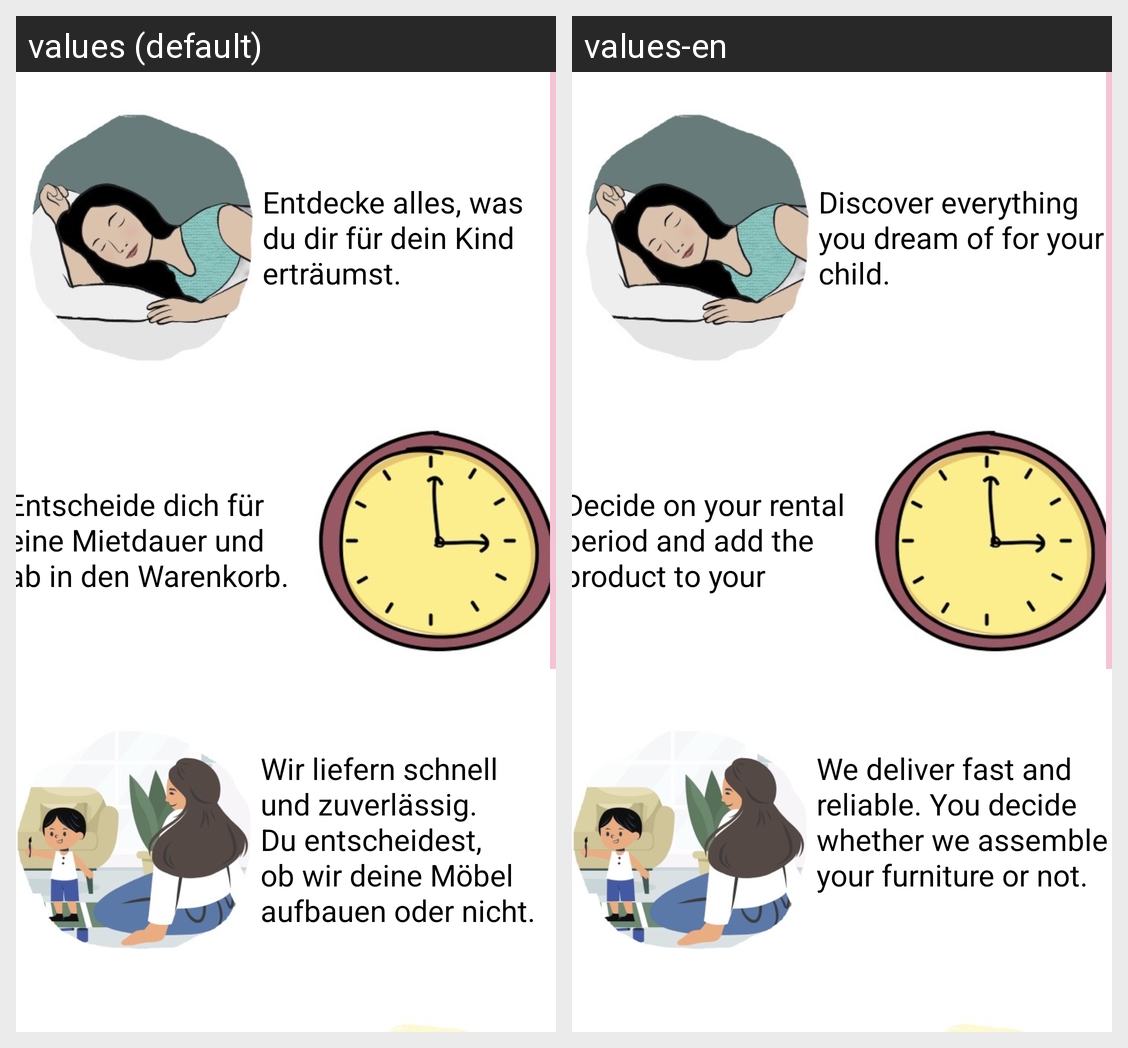

The Android screen above is rendered under two locales of the same app. Produce the string resources it draws, with the default and per-locale values.
Android screen res/layout/fragment_hilfeseiten.xml rendered under 2 locales, left to right: values (default), values-en. Device: Nexus 5 (rendered at 1080×1920; each locale shown at half size, 540×960, under a caption strip naming it); theme Theme.DieKleineMietkiste.
Strings drawn on this screen, with the default value and each locale's value (text and hints the layout hard-codes, and strings that could not be matched under every locale, appear in the picture but are not listed):

function1
  values: Entdecke alles, was du dir für dein Kind erträumst.
  values-en: Discover everything you dream of for your child.

function2
  values: Entscheide dich für eine Mietdauer und ab in den Warenkorb.
  values-en: Decide on your rental period and add the product to your shopping cart.

function3
  values: Wir liefern schnell und zuverlässig. Du entscheidest, ob wir deine Möbel aufbauen oder nicht.
  values-en: We deliver fast and reliable. You decide whether we assemble your furniture or not.
